Image classification data set "dataset" (juandmm1233/NoElectivaIII on GitHub). Class labels (57): onion, aloe vera, alpinia galanga rasna, amaranthus viridis arive-dantu, andrographis paniculata nelavembu, annona squamosa seethapala, jackfruit, neem, bacopa monnieri bhrami, malabar spinach, papaya, carissa carandas karanda, catharanthus roseus, chamaecostus cuspidatus insulin plant, lemon, citrus medica herelikai, Mexican mint doddpathre, taro, coriander, pumpkin, eclipta prostrata bringaraja, Roxburgh fig, peepal tree, globe amaranth, graptophyllum pictum caricature plant, hibiscus, hymenaea courbaril chakte, jasmine, henna, mango, mint, spiny gourd thumbai, morinda citrifolia nooni, moringa drumstick, Jamaica cherry gasagase, curry leaf, nerium oleander arali, nyctanthes arbor-tristis parijatha, ocimum basilicum kamakasturi, tulsi holy basil, poppy seed gasagase, beans, betel, pongamia honge, guava, punica granatum (pomoegranate), castor plant, rose, sandalwood, ashoka tree, spinach palak, rose apple, syzygium cumini nerale, crape jasmine, tamarind, tinospora cordifolia amruthaballi, wrightia tinctoria badipala.

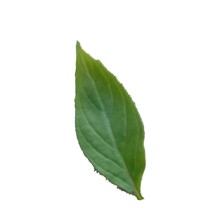
Label: ocimum basilicum kamakasturi

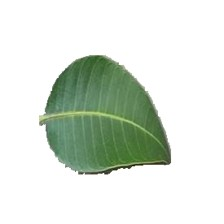
Label: mango

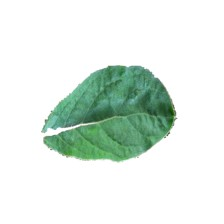
Label: globe amaranth

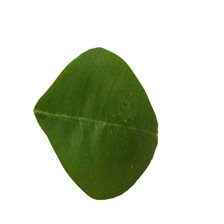
Label: moringa drumstick

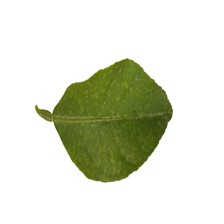
Label: lemon

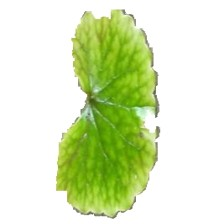
Label: bacopa monnieri bhrami
